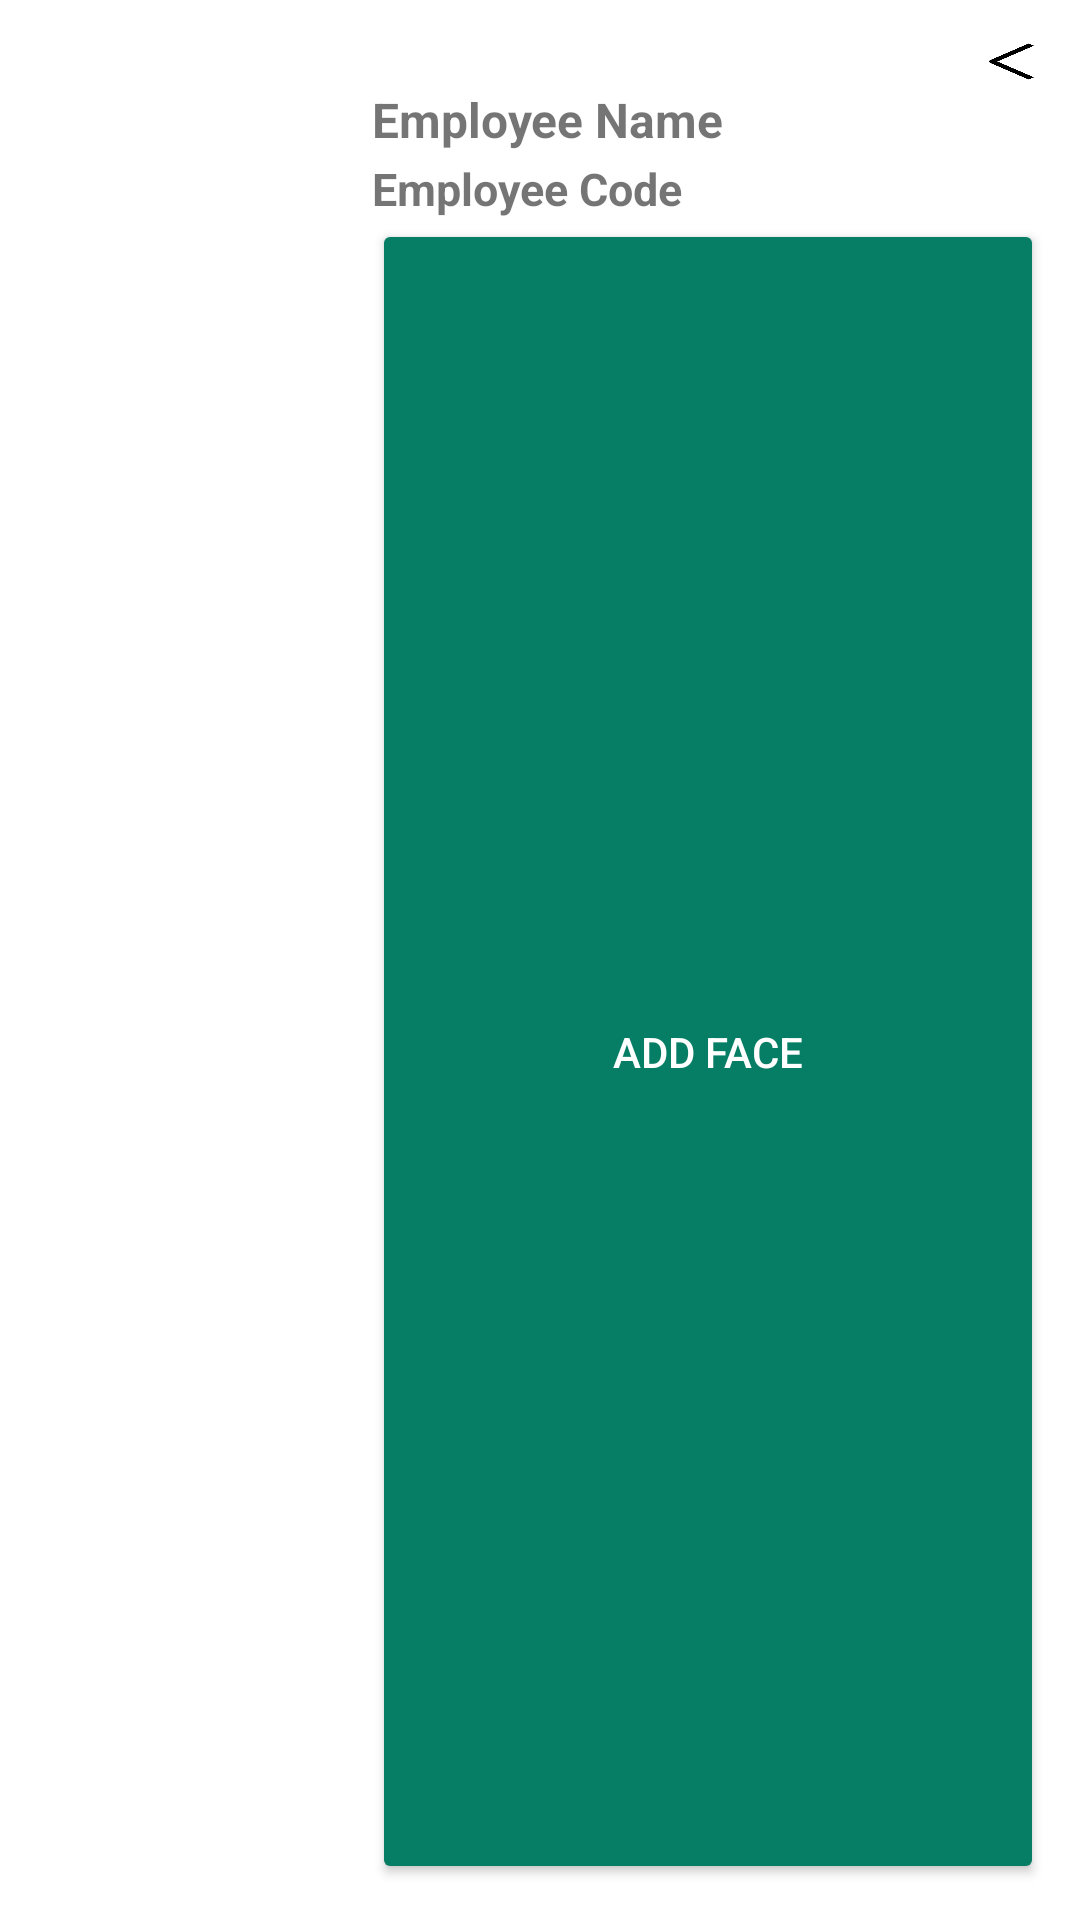

The Android layout XML behind this screen, and the referenced resources:
<!-- AndroidManifest.xml: application theme AppTheme -->
<!-- res/layout/dialog_registration.xml -->
<?xml version="1.0" encoding="utf-8"?>
<LinearLayout xmlns:android="http://schemas.android.com/apk/res/android"
    android:layout_width="match_parent"
    android:layout_height="130dp"
    android:orientation="horizontal"
    android:fitsSystemWindows="true"
    android:padding="12dp">

    <ImageView
        android:id="@+id/faceImageView"
        android:layout_width="100dp"
        android:layout_height="100dp"
        android:fitsSystemWindows="true"
        android:layout_marginEnd="12dp"
        android:layout_gravity="center_horizontal"
        android:scaleType="centerCrop" />

    <LinearLayout
        android:orientation="vertical"
        android:gravity="start"
        android:fitsSystemWindows="true"
        android:layout_width="match_parent"
        android:layout_height="match_parent">

        <ImageButton
            android:id="@+id/cancelBtn"
            android:layout_gravity="end"
            android:layout_width="20dp"
            android:layout_height="17dp"
            android:background="@drawable/back"
            android:backgroundTint="@color/black_text"
            android:backgroundTintMode="src_in" />
        <TextView
            android:id="@+id/employeeNameTextView"
            android:layout_width="wrap_content"
            android:layout_height="wrap_content"
            android:text="Employee Name"
            android:textSize="16sp"
            android:textStyle="bold"
             />

        <TextView
            android:id="@+id/employeeCodeTextView"
            android:layout_width="wrap_content"
            android:layout_height="wrap_content"
            android:text="Employee Code"
            android:textSize="15sp"
            android:textStyle="bold"

            android:layout_marginTop="2dp" />

        <Button
            android:id="@+id/addFaceBtn"
            android:layout_width="match_parent"
            android:layout_height="match_parent"
            android:backgroundTint="@color/mainColor"
            android:textColor="@color/white"
            android:text="Add Face"/>
    </LinearLayout>



</LinearLayout>
<!-- resources referenced by this layout -->
<resources>
  <color name="black_text">#000000</color>
  <color name="mainColor">#FF067E65</color>
  <color name="white">#FFFFFFFF</color>
  <!-- drawable back: png bitmap (drawable, 7023 bytes) -->
  <style name="AppTheme" parent="Theme.MaterialComponents.DayNight.NoActionBar">
          
          <item name="colorPrimary">@color/white</item>
          <item name="colorPrimaryVariant">@color/mainColor</item>
          <item name="colorOnPrimary">@color/mainColor</item>
          
          <item name="colorSecondary">@color/mainColor</item>
          <item name="colorSecondaryVariant">@color/mainColor</item>
          <item name="colorOnSecondary">@color/mainColor</item>
  
          
          <item name="android:statusBarColor">@android:color/transparent</item>
          <item name="android:navigationBarColor">@android:color/white</item>
  
          
          <item name="android:windowLightStatusBar">true</item>
  
          <item name="actionBarStyle">@style/CustomActionBar</item>
          <item name="toolbarStyle">@style/CustomToolbar</item>
  
          
      </style>
  <style name="CustomActionBar" parent="Widget.MaterialComponents.ActionBar.Solid">
          <item name="android:titleTextColor">@color/mainColor</item>
      </style>
  <style name="CustomToolbar" parent="Widget.MaterialComponents.Toolbar">
          <item name="titleTextColor">@color/mainColor</item>
      </style>
</resources>
